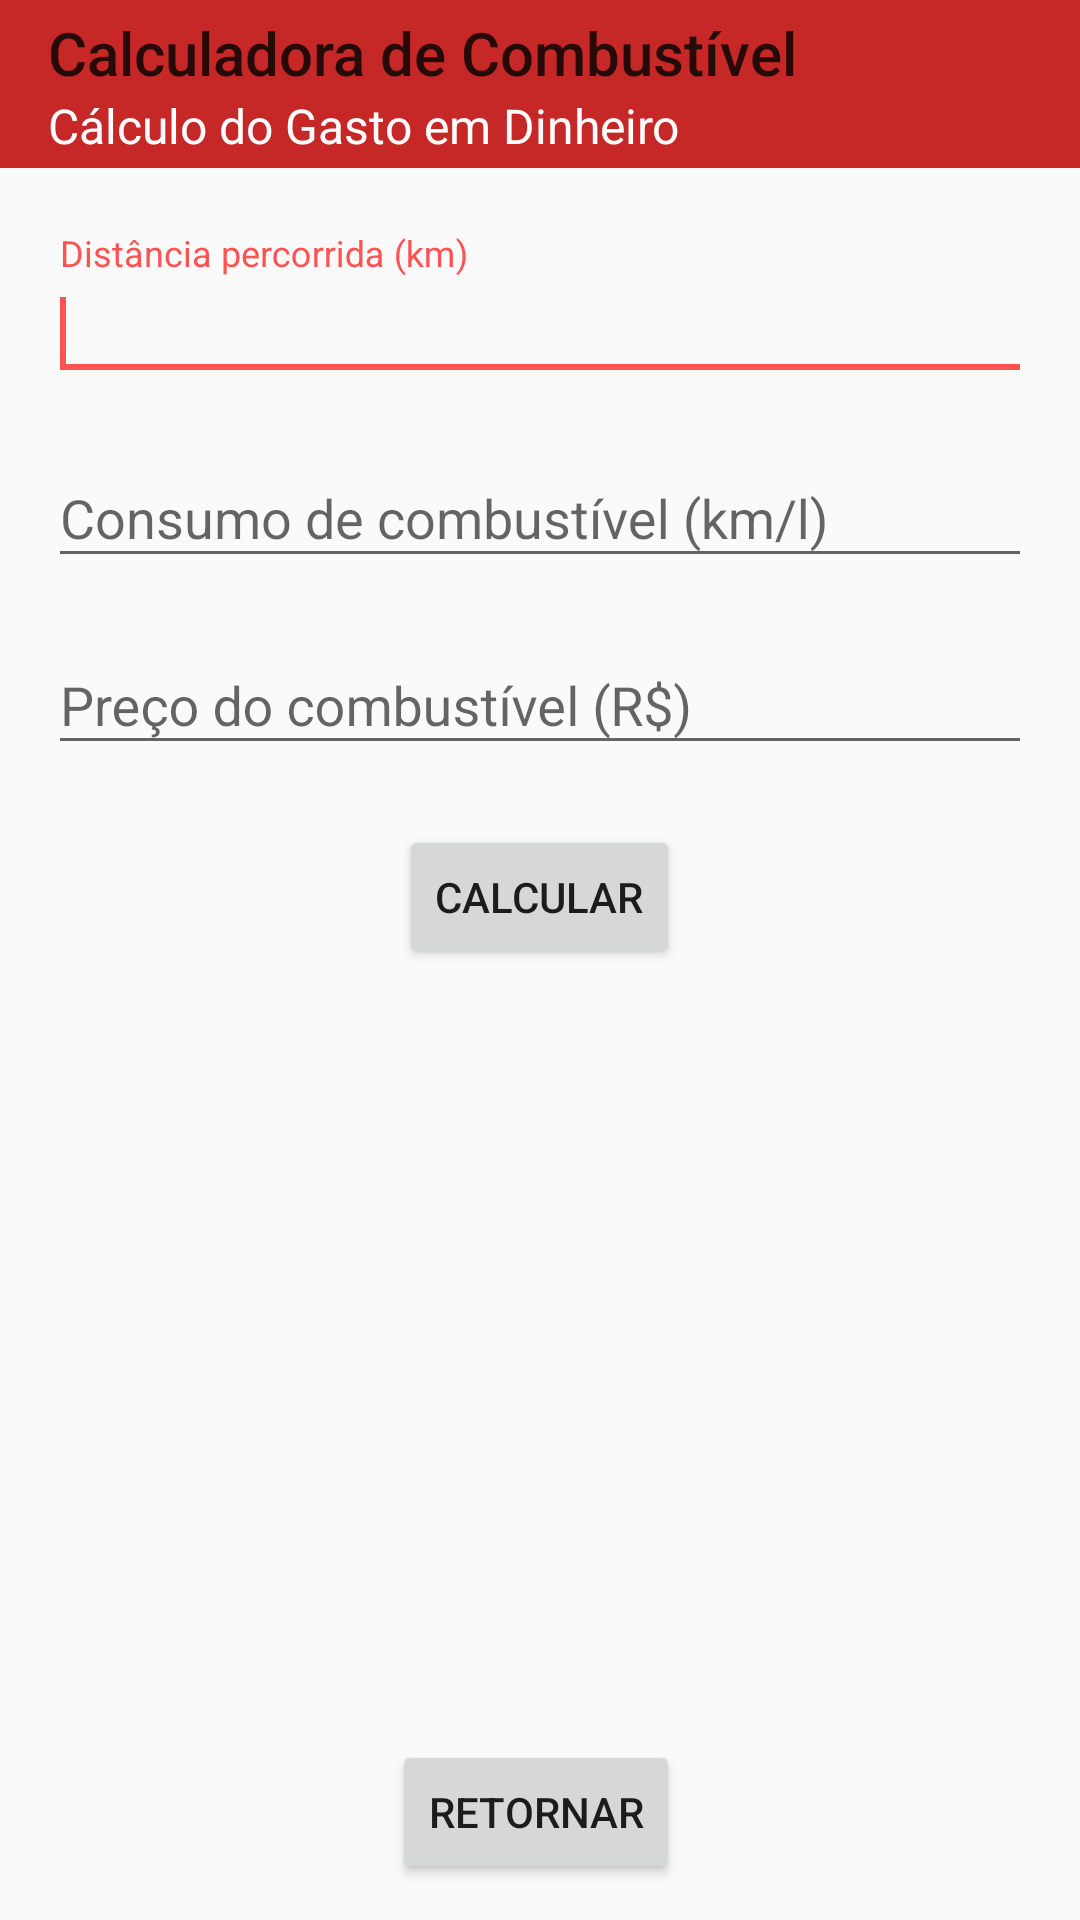

Layout XML and referenced resources for this Android screen:
<!-- AndroidManifest.xml: application theme AppTheme -->
<!-- res/layout/activity_gasto_dinheiro.xml -->
<?xml version="1.0" encoding="utf-8"?>
<LinearLayout xmlns:android="http://schemas.android.com/apk/res/android"
    xmlns:app="http://schemas.android.com/apk/res-auto"
    xmlns:tools="http://schemas.android.com/tools"
    android:layout_width="match_parent"
    android:layout_height="match_parent"
    android:orientation="vertical"
    tools:context="br.unisinos.example.calculadoracombustivel.MediaCompletaActivity">

    <android.support.v7.widget.Toolbar
        android:id="@+id/toolbar"
        android:layout_width="match_parent"
        android:layout_height="wrap_content"
        android:background="@color/colorPrimary"
        android:theme="@style/ThemeOverlay.AppCompat.Dark"
        app:title="@string/titulo"
        app:titleTextColor="@color/colorPrimaryDark"
        app:subtitle="@string/subtitulo_gasto_dinheiro"
        app:subtitleTextColor="@color/textOnPrimary">
    </android.support.v7.widget.Toolbar>

    <RelativeLayout xmlns:android="http://schemas.android.com/apk/res/android"
        xmlns:tools="http://schemas.android.com/tools"
        android:layout_width="match_parent"
        android:layout_height="wrap_content"
        android:paddingBottom="@dimen/activity_vertical_margin"
        android:paddingLeft="@dimen/activity_horizontal_margin"
        android:paddingRight="@dimen/activity_horizontal_margin"
        android:paddingTop="@dimen/activity_vertical_margin">

        <android.support.design.widget.TextInputLayout
            android:id="@+id/tilDistanciaPercorrida"
            android:layout_width="match_parent"
            android:layout_height="wrap_content"
            android:layout_alignParentLeft="true"
            android:layout_alignParentStart="true"
            android:layout_alignParentTop="true"
            android:layout_marginTop="10dp">

            <android.support.design.widget.TextInputEditText
                android:id="@+id/edtDistanciaPercorrida"
                android:layout_width="match_parent"
                android:layout_height="wrap_content"
                android:layout_marginTop="12dp"
                android:hint="@string/distanciaPercorridaHint"
                android:inputType="numberDecimal">
                <requestFocus />
            </android.support.design.widget.TextInputEditText>
        </android.support.design.widget.TextInputLayout>

        <android.support.design.widget.TextInputLayout
            android:id="@+id/tilConsumoCombustivel"
            android:layout_width="match_parent"
            android:layout_height="wrap_content"
            android:layout_alignLeft="@+id/tilDistanciaPercorrida"
            android:layout_alignStart="@+id/tilDistanciaPercorrida"
            android:layout_below="@+id/tilDistanciaPercorrida"
            android:layout_marginTop="10dp">

            <android.support.design.widget.TextInputEditText
                android:id="@+id/edtConsumoCombustivel"
                android:layout_width="match_parent"
                android:layout_height="wrap_content"
                android:layout_marginTop="12dp"
                android:hint="@string/consumoCombustivelHint"
                android:inputType="numberDecimal" />

        </android.support.design.widget.TextInputLayout>

        <android.support.design.widget.TextInputLayout
            android:id="@+id/tilPrecoCombustivel"
            android:layout_width="match_parent"
            android:layout_height="wrap_content"
            android:layout_alignLeft="@+id/tilConsumoCombustivel"
            android:layout_alignStart="@+id/tilConsumoCombustivel"
            android:layout_below="@+id/tilConsumoCombustivel"
            android:layout_marginTop="10dp">

            <android.support.design.widget.TextInputEditText
                android:id="@+id/edtPrecoCombustivel"
                android:layout_width="match_parent"
                android:layout_height="wrap_content"
                android:layout_marginTop="12dp"
                android:hint="@string/precoCombustivelHint"
                android:inputType="numberDecimal" />

        </android.support.design.widget.TextInputLayout>

        <Button
            android:id="@+id/btnCalcularGastoDinheiro"
            android:layout_width="wrap_content"
            android:layout_height="wrap_content"
            android:layout_below="@+id/tilPrecoCombustivel"
            android:layout_centerHorizontal="true"
            android:layout_centerVertical="false"
            android:layout_marginTop="20dp"
            android:onClick="calcularGastoDinheiro"
            android:text="@string/calcular" />

        <TextView
            android:id="@+id/tvResultadoGastoDinheiro"
            android:layout_width="wrap_content"
            android:layout_height="wrap_content"
            android:layout_below="@+id/btnCalcularGastoDinheiro"
            android:layout_centerHorizontal="true"
            android:layout_marginTop="20dp"
            android:text=""
            android:textAppearance="@style/TextAppearance.AppCompat.Body2" />

        <Button
            android:id="@+id/btnRetornar"
            android:layout_width="wrap_content"
            android:layout_height="wrap_content"
            android:layout_alignEnd="@+id/btnCalcularGastoDinheiro"
            android:layout_alignParentBottom="true"
            android:layout_alignRight="@+id/btnCalcularGastoDinheiro"
            android:text="@string/retornar" />

    </RelativeLayout>

</LinearLayout>
<!-- resources referenced by this layout -->
<resources>
  <color name="colorPrimary">#c62828</color>
  <color name="colorPrimaryDark">#260a07</color>
  <color name="textOnPrimary">#FFFFFF</color>
  <dimen name="activity_horizontal_margin">16dp</dimen>
  <dimen name="activity_vertical_margin">12dp</dimen>
  <string name="calcular">Calcular</string>
  <string name="consumoCombustivelHint">Consumo de combustível (km/l)</string>
  <string name="distanciaPercorridaHint">Distância percorrida (km)</string>
  <string name="precoCombustivelHint">Preço do combustível (R$)</string>
  <string name="retornar">Retornar</string>
  <string name="subtitulo_gasto_dinheiro">Cálculo do Gasto em Dinheiro</string>
  <string name="titulo">Calculadora de Combustível</string>
  <style name="AppTheme" parent="Theme.AppCompat.Light.NoActionBar">
          
          <item name="colorPrimary">@color/colorPrimary</item>
          <item name="colorPrimaryDark">@color/colorPrimaryDark</item>
          <item name="colorAccent">@color/colorAccent</item>
      </style>
  <color name="colorAccent">#FF5252</color>
</resources>
